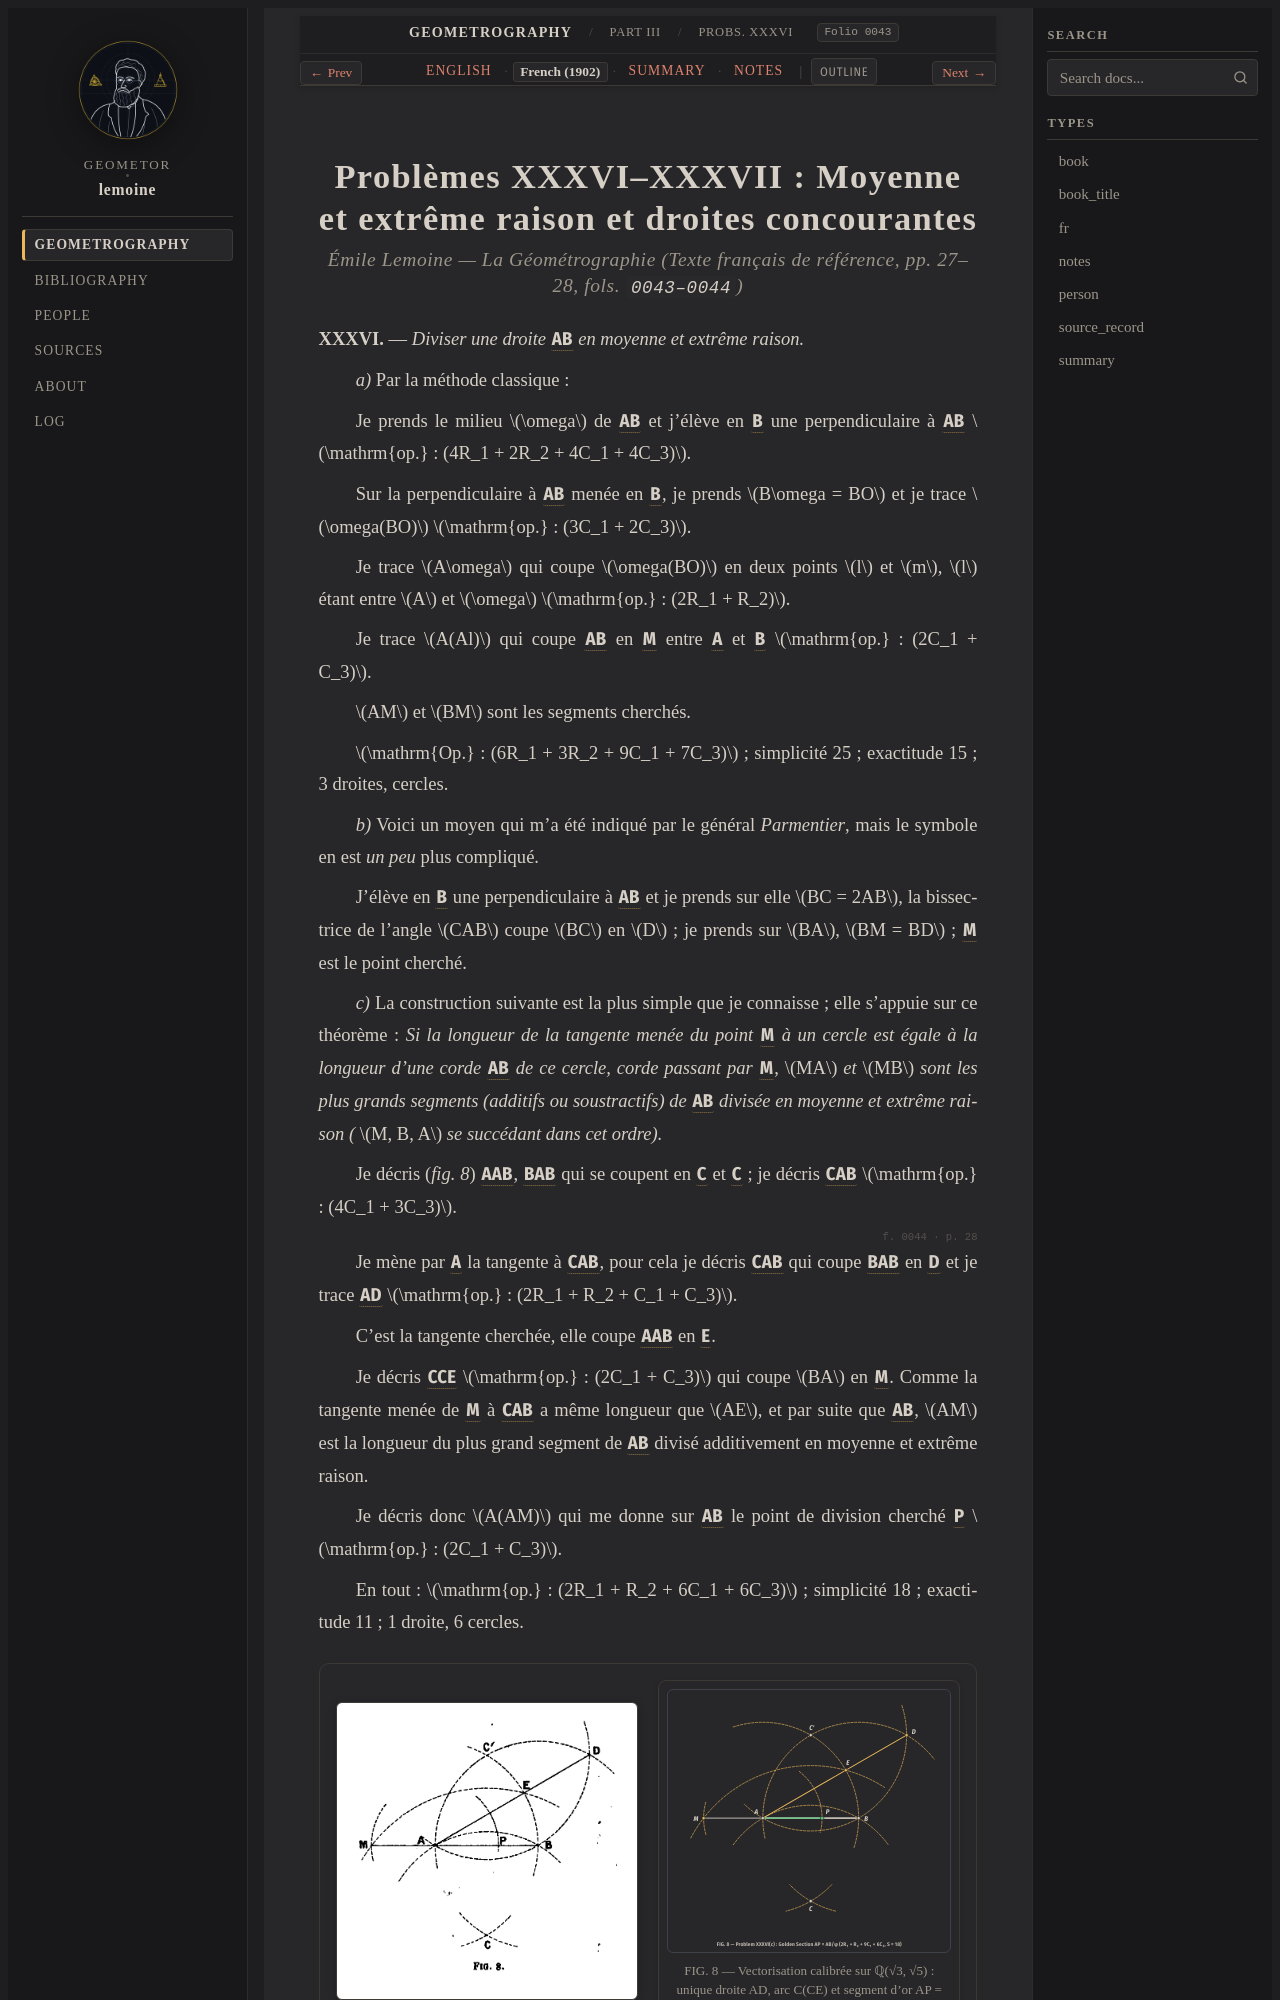

repository: geometor/lemoine · page: geometrographie/part_03_circles_and_tangency/17_golden_section_and_inaccessible_xxxvi_xxxvii/fr.html · generator: sphinx

:type: fr
:layout: book
:canonical_id: Probs. XXXVI–XXXVII
:order: 7
:folio: 0043

.. _lemoine-17_golden_section_and_inaccessible_xxxvi_xxxvii-fr:
.. _lemoine-fr-proportions-golden:

Problèmes XXXVI–XXXVII : Moyenne et extrême raison et droites concourantes
==========================================================================

.. rubric:: Émile Lemoine — *La Géométrographie* (Texte français de référence, pp. 27–28, fols. ``0043–0044``)

.. folio:: 0043
   :page: p. 27

**XXXVI.** — *Diviser une droite* :g:`AB` *en moyenne et extrême raison.*

*a)* Par la méthode classique :

Je prends le milieu :math:`\omega` de :g:`AB` et j'élève en :g:`B` une perpendiculaire à :g:`AB` :math:`\mathrm{op.} : (4R_1 + 2R_2 + 4C_1 + 4C_3)`.

Sur la perpendiculaire à :g:`AB` menée en :g:`B`, je prends :math:`B\omega = BO` et je trace :math:`\omega(BO)` :math:`\mathrm{op.} : (3C_1 + 2C_3)`.

Je trace :math:`A\omega` qui coupe :math:`\omega(BO)` en deux points :math:`l` et :math:`m`, :math:`l` étant entre :math:`A` et :math:`\omega` :math:`\mathrm{op.} : (2R_1 + R_2)`.

Je trace :math:`A(Al)` qui coupe :g:`AB` en :g:`M` entre :g:`A` et :g:`B` :math:`\mathrm{op.} : (2C_1 + C_3)`.

:math:`AM` et :math:`BM` sont les segments cherchés.

:math:`\mathrm{Op.} : (6R_1 + 3R_2 + 9C_1 + 7C_3)` ; simplicité 25 ; exactitude 15 ; 3 droites, cercles.

*b)* Voici un moyen qui m'a été indiqué par le général *Parmentier*, 
mais le symbole en est *un peu* plus compliqué.

J'élève en :g:`B` une perpendiculaire à :g:`AB` 
et je prends sur elle :math:`BC = 2AB`, la bissectrice de l'angle :math:`CAB` coupe :math:`BC` en :math:`D` ; 
je prends sur :math:`BA`, :math:`BM = BD` ; :g:`M` est le point cherché.

*c)* La construction suivante 
est la plus simple que je connaisse ; elle s'appuie sur ce théorème : *Si la longueur de la tangente menée du point* :g:`M` *à un cercle est égale à la longueur* 
*d'une corde* :g:`AB` *de ce cercle, corde passant par* :g:`M`, :math:`MA` *et* :math:`MB` *sont les plus grands segments (additifs ou soustractifs) de* :g:`AB` 
*divisée en moyenne et extrême raison (* :math:`M, B, A` *se succédant dans cet ordre).*

Je décris (*fig. 8*) :g:`A(AB)`, :g:`B(AB)` qui se coupent en :g:`C` et :g:`C'` ; 
je décris :g:`C(AB)` :math:`\mathrm{op.} : (4C_1 + 3C_3)`.

.. folio:: 0044
   :page: p. 28

Je mène par :g:`A` la tangente à :g:`C(AB)`, pour cela je décris :g:`C'(AB)` qui coupe :g:`B(AB)` en :g:`D` et je trace :g:`AD` :math:`\mathrm{op.} : (2R_1 + R_2 + C_1 + C_3)`.

C'est la tangente cherchée, elle coupe :g:`A(AB)` en :g:`E`.

Je décris :g:`C(CE)` :math:`\mathrm{op.} : (2C_1 + C_3)` qui coupe :math:`BA` en :g:`M`. 
Comme la tangente menée de :g:`M` à :g:`C(AB)` a même longueur que :math:`AE`, et par suite que :g:`AB`, 
:math:`AM` est la longueur du plus grand segment de :g:`AB` divisé additivement en moyenne et extrême raison.

Je décris donc :math:`A(AM)` qui me donne sur :g:`AB` le point de division cherché :g:`P` :math:`\mathrm{op.} : (2C_1 + C_3)`.
